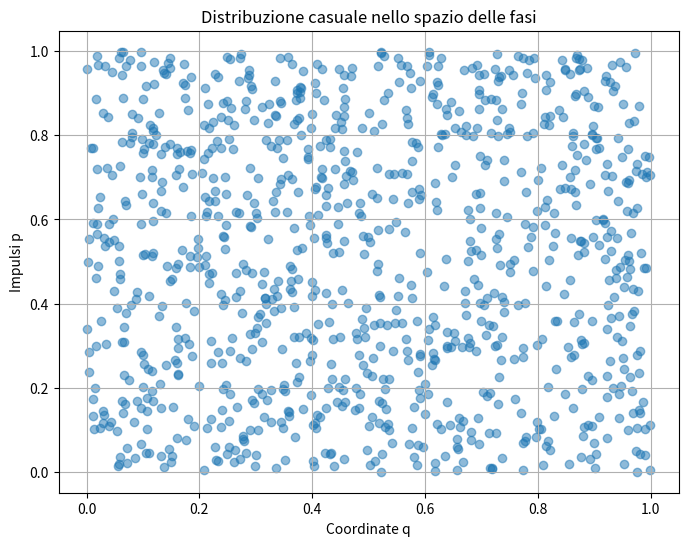

Generate this figure with matplotlib:
'''
Il teorema di Liouville è un risultato fondamentale in meccanica statistica, che riguarda la conservazione della fase nello spazio delle fasi di un sistema dinamico hamiltoniano
'''
import numpy as np
import matplotlib.pyplot as plt

# Genera una distribuzione casuale di particelle nello spazio delle fasi
np.random.seed(0)
num_particles = 1000
q = np.random.rand(num_particles)  # coordinate q casuali
p = np.random.rand(num_particles)  # impulsi p casuali

# Plot della distribuzione nello spazio delle fasi
plt.figure(figsize=(8, 6))
plt.scatter(q, p, alpha=0.5)
plt.xlabel('Coordinate q')
plt.ylabel('Impulsi p')
plt.title('Distribuzione casuale nello spazio delle fasi')
plt.grid()
plt.show()
